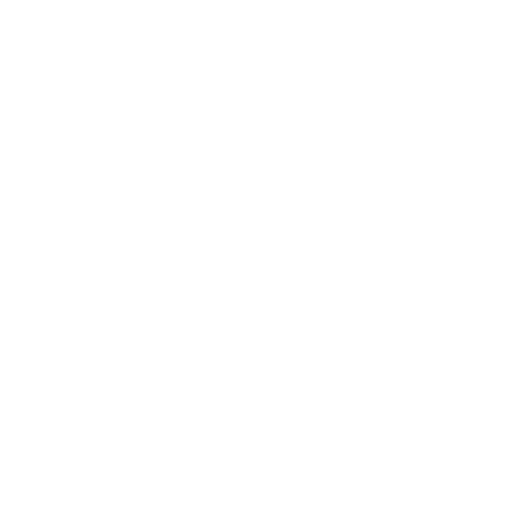
t = 0.00 s
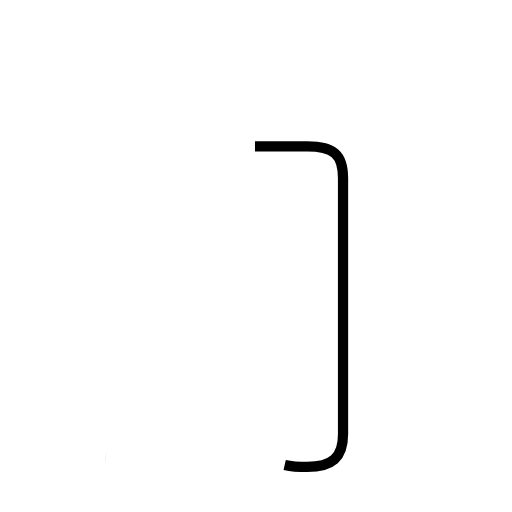
t = 1.30 s
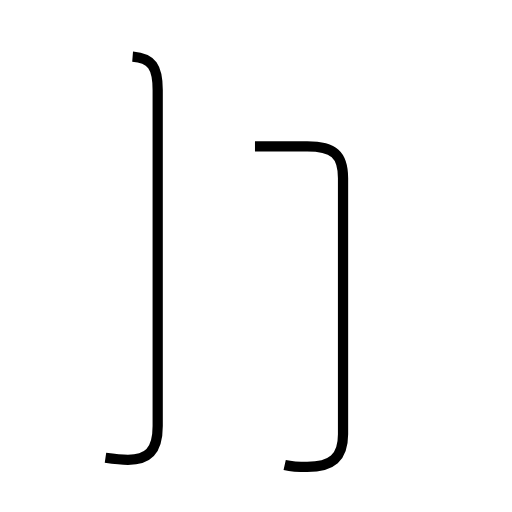
t = 2.64 s
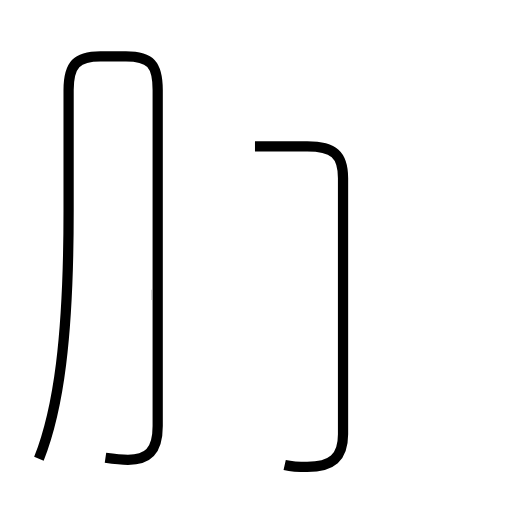
t = 3.99 s
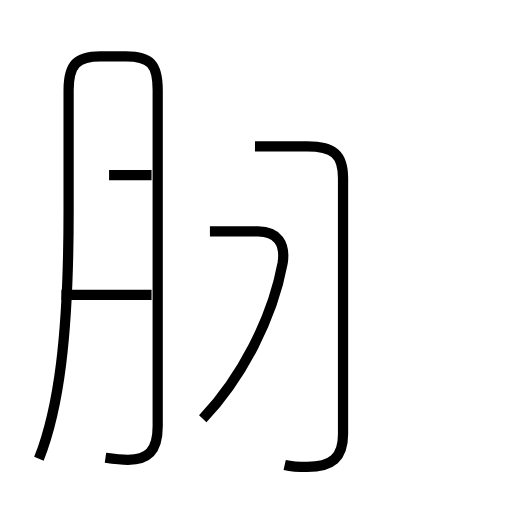
t = 5.17 s
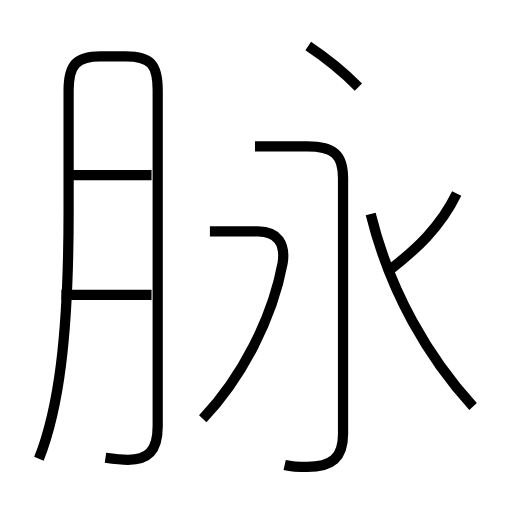
t = 6.44 s

The animated SVG that drew these frames (rendered in a browser with its animation timeline set to each time). Animation: 8 SMIL elements (animate=8); one cycle of 6.44 s.

<?xml version='1.0' encoding='utf-8'?>
<svg viewBox="0.0 -6.0 50.0 50.0" version="1.1" xmlns="http://www.w3.org/2000/svg"><rect x="-1000" y="-1000" width="2000" height="2000" stroke="white" fill="white" /><g style="fill:none;stroke:#000000;stroke-width:1"><path d="M 27.8 1.4 C 28.7 1.6 29.3 1.6 30.0 1.6 C 32.4 1.6 33.5 0.7 33.5 -1.6 L 33.5 -26.6 C 33.5 -28.9 32.6 -29.7 30.0 -29.7 L 24.9 -29.7 " transform="translate(0.0 38.0)" stroke-dasharray="43.295136410511425" stroke-dashoffset="43.295136410511425"><animate attributeName="stroke-dashoffset" from="43.295136410511425" to="0" dur="1.2988540923153427s" begin="0s" fill="freeze" /></path><path d="M 10.3 0.7 C 11.0 0.8 11.8 0.9 12.5 0.9 C 14.4 0.9 15.4 0.1 15.4 -2.4 L 15.4 -35.2 C 15.4 -37.7 14.7 -38.5 12.3 -38.5 L 9.8 -38.5 C 7.5 -38.5 6.7 -37.7 6.7 -35.2 L 6.7 -23.4 C 6.7 -11.0 5.7 -4.0 3.8 0.8 " transform="translate(0.0 38.0)" stroke-dasharray="89.5889876434514" stroke-dashoffset="89.5889876434514"><animate attributeName="stroke-dashoffset" from="89.5889876434514" to="0" dur="2.687669629303542s" begin="1.2988540923153427s" fill="freeze" /></path><path d="M 14.8 -15.2 L 6.0 -15.2 " transform="translate(0.0 38.0)" stroke-dasharray="8.8" stroke-dashoffset="8.8"><animate attributeName="stroke-dashoffset" from="8.8" to="0" dur="0.264s" begin="3.9865237216188847s" fill="freeze" /></path><path d="M 19.8 -3.1 C 23.6 -7.1 26.6 -12.9 27.6 -18.3 C 27.9 -20.2 27.1 -21.4 25.2 -21.4 L 20.5 -21.4 " transform="translate(0.0 38.0)" stroke-dasharray="26.633963092577062" stroke-dashoffset="26.633963092577062"><animate attributeName="stroke-dashoffset" from="26.633963092577062" to="0" dur="0.7990188927773119s" begin="4.250523721618885s" fill="freeze" /></path><path d="M 14.8 -26.9 L 6.5 -26.9 " transform="translate(0.0 38.0)" stroke-dasharray="8.3" stroke-dashoffset="8.3"><animate attributeName="stroke-dashoffset" from="8.3" to="0" dur="0.249s" begin="5.049542614396197s" fill="freeze" /></path><path d="M 46.2 -4.3 C 41.9 -9.0 38.1 -15.4 36.2 -23.1 " transform="translate(0.0 38.0)" stroke-dasharray="21.514270045319766" stroke-dashoffset="21.514270045319766"><animate attributeName="stroke-dashoffset" from="21.514270045319766" to="0" dur="0.6454281013595929s" begin="5.2985426143961964s" fill="freeze" /></path><path d="M 35.0 -35.5 C 33.5 -37.0 31.6 -38.5 30.1 -39.5 " transform="translate(0.0 38.0)" stroke-dasharray="6.334536485072673" stroke-dashoffset="6.334536485072673"><animate attributeName="stroke-dashoffset" from="6.334536485072673" to="0" dur="0.19003609455218018s" begin="5.943970715755789s" fill="freeze" /></path><path d="M 38.0 -17.6 C 40.6 -19.6 43.0 -21.8 44.6 -25.1" transform="translate(0.0 38.0)" stroke-dasharray="10.088385437207371" stroke-dashoffset="10.088385437207371"><animate attributeName="stroke-dashoffset" from="10.088385437207371" to="0" dur="0.30265156311622116s" begin="6.1340068103079695s" fill="freeze" /></path></g></svg>
